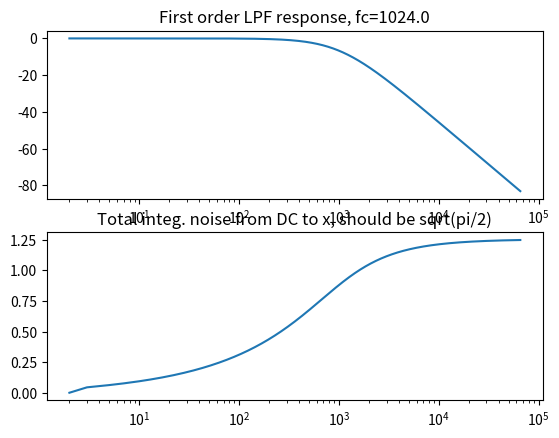
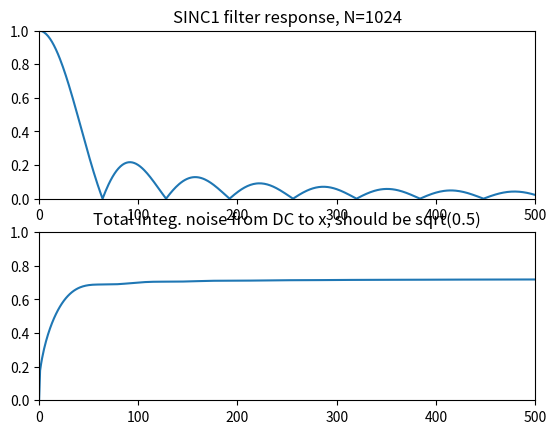

Write Python code to recreate these figures, in order. (Note: this script raises an exception after producing the figures.)
# -*- coding: utf-8 -*-

# ---------------------------------------------------------------------------
# Copyright (c) 2015-2019 Analog Devices, Inc. All rights reserved.
#
# Redistribution and use in source and binary forms, with or without
# modification, are permitted provided that the following conditions are met:
# - Redistributions of source code must retain the above copyright notice,
#   this list of conditions and the following disclaimer.
# - Redistributions in binary form must reproduce the above copyright notice,
#   this list of conditions and the following disclaimer in the documentation
#   and/or other materials provided with the distribution.
# - Modified versions of the software must be conspicuously marked as such.
# - This software is licensed solely and exclusively for use with
#   processors/products manufactured by or for Analog Devices, Inc.
# - This software may not be combined or merged with other code in any manner
#   that would cause the software to become subject to terms and conditions
#    which differ from those listed here.
# - Neither the name of Analog Devices, Inc. nor the names of its contributors
#   may be used to endorse or promote products derived from this software
#   without specific prior written permission.
# - The use of this software may or may not infringe the patent rights of one
#   or more patent holders. This license does not release you from the
#   requirement that you obtain separate licenses from these patent holders
#   to use this software.
#
# THIS SOFTWARE IS PROVIDED BY ANALOG DEVICES, INC. AND CONTRIBUTORS "AS IS"
# AND ANY EXPRESS OR IMPLIED WARRANTIES, INCLUDING, BUT NOT LIMITED TO,
# NON-INFRINGEMENT, TITLE, MERCHANTABILITY AND FITNESS FOR A PARTICULAR
# PURPOSE ARE DISCLAIMED. IN NO EVENT SHALL ANALOG DEVICES, INC. OR
# CONTRIBUTORS BE LIABLE FOR ANY DIRECT, INDIRECT, INCIDENTAL, SPECIAL,
# EXEMPLARY, PUNITIVE OR CONSEQUENTIAL DAMAGES (INCLUDING, BUT NOT LIMITED TO,
# DAMAGES ARISING OUT OF CLAIMS OF INTELLECTUAL PROPERTY RIGHTS INFRINGEMENT;
# PROCUREMENT OF SUBSTITUTE GOODS OR SERVICES; LOSS OF USE, DATA, OR PROFITS;
# OR BUSINESS INTERRUPTION) HOWEVER CAUSED AND ON ANY THEORY OF LIABILITY,
# WHETHER IN CONTRACT, STRICT LIABILITY, OR TORT (INCLUDING NEGLIGENCE OR
# OTHERWISE) ARISING IN ANY WAY OUT OF THE USE OF THIS SOFTWARE, EVEN IF
# ADVISED OF THE POSSIBILITY OF SUCH DAMAGE.
#
# 2019-01-10-7CBSD SLA
# -----------------------------------------------------------------------

import numpy as np
from matplotlib import pyplot as plt

def fold_spectrum(unfolded_spectrum, points_per_zone, num_zones):
    verbose = 0
    zonesign = 1
    folded_spectrum = [[0 for i in range(num_zones)] for j in range(points_per_zone)] #initialize array
    # This section slices up the unfolded spectrum, flipping for even Nyquist zones.
    for i in range(0, num_zones):
        if(zonesign == 1):
            folded_spectrum[i] = unfolded_spectrum[points_per_zone*(i):points_per_zone*(i+1) -1:1]
            zonesign = -1
            if(verbose == 1):
                print(str(i) + " " +str(points_per_zone*(i)) + " " + str(points_per_zone*(i+1)-1))
        else:
            folded_spectrum[i] = unfolded_spectrum[points_per_zone*(i+1)-1 : points_per_zone*(i) : -1]
            zonesign = 1
            if(verbose == 1):
                print(str(i) + " " +str(points_per_zone*(i+1)-1) + " " + str(points_per_zone*(i)))
    # Now RMS sum corresponding points from each zone
    rms_sum = [0 for i in range(points_per_zone)]
    for i in range(0, num_zones): # First, square noise densities of each zone, then add
        for j in range(0, points_per_zone-1):
            rms_sum[j] += folded_spectrum[i][j] ** 2

    for j in range(0, points_per_zone): # Then take the square root of each element
        rms_sum[j] = rms_sum[j] ** 0.5
    return folded_spectrum, rms_sum


# Function to integrate a power-spectral-density
def integrate_psd(psd, bw):
    integral_of_psd_squared = np.zeros(len(psd))
    integrated_psd = np.zeros(len(psd))
    integral_of_psd_squared[0] = psd[0]**2.0

    for i in range(1, len(psd)):
        integral_of_psd_squared[i] += integral_of_psd_squared[i-1] + psd[i-1] ** 2
        integrated_psd[i] += integral_of_psd_squared[i]**0.5
    integrated_psd *= bw**0.5
    return integrated_psd


def freqz_by_fft(filter_coeffs, points_per_coeff):
    num_coeffs = len(filter_coeffs)
    fftlength = num_coeffs * points_per_coeff
    resp = abs(np.fft.fft(np.concatenate((filter_coeffs, np.zeros(fftlength - num_coeffs))))) # filter and a bunch more zeros
    return resp

def freqz_by_fft_numpoints(filter_coeffs, numpoints):
    num_coeffs = len(filter_coeffs)
    if numpoints < num_coeffs:
        print("freqz_by_fft_numpoints: numpoints must be greater than # filter coefficients")
        return []
    fftlength = numpoints
    resp = abs(np.fft.fft(np.concatenate((filter_coeffs, np.zeros(fftlength - num_coeffs))))) # filter and a bunch more zeros
    return resp

# Upsample an array and stuff zeros between data points.
# Upsample_factor is the total number of output points per
# input point (that is, the number of zeros stuffed is
# upsample_factor-1)
def upsample_zero_stuff(data, upsample_factor):
    # Starting with zeros makes things easy :)
    upsample_data = np.zeros(upsample_factor * len(data))
    for i in range (0, len(data)):
        upsample_data[upsample_factor*i] = data[i]
    return upsample_data

def downsample(data, downsample_factor):
    # Starting with zeros makes things easy :)
    downsample_data = np.zeros(len(data) / downsample_factor)
    for i in range (0, len(downsample_data)):
        downsample_data[i] = data[i * downsample_factor]
    return downsample_data


def linecount(fname): # A handy functon to count lines in a file.
    with open(fname) as f:
        for i, l in enumerate(f):
            pass
    return i + 1


if __name__ == "__main__":
    print("First, let's validate the integrate_psd function...")
    numpoints = 65536
    cutoff = 1024.0
    bw_per_point = 1/cutoff
    fmax = numpoints * bw_per_point
    first_order_response = np.ndarray(numpoints, dtype = float)
    for i in range(numpoints):
        first_order_response[i] = 1.0 / (1.0 + (i/cutoff)**2.0)**0.5 # Magnitude = 1/SQRT(1 + (f/fc)^2)
    psd = integrate_psd(first_order_response, 1.0/cutoff)

    print("Test parameters:")
    print("Cutoff frequency: " + str(cutoff) + "Hz")
    print("Integrate DC to : " + str(numpoints) + "Hz")
    print("Predicted total noise is sqrt(pi/2): " + str((np.pi/2) ** 0.5))
    print("And it actually is: " + str(psd[numpoints-1]))

    f = np.arange(2, 65538, 1)

    plt.figure(1)
    plt.subplot(2, 1, 1)
    plt.title("First order LPF response, fc=" + str(cutoff))
    plt.semilogx(f, 20*np.log(first_order_response))
    plt.subplot(2, 1, 2)
    plt.title("Total integ. noise from DC to x, should be sqrt(pi/2)")
    plt.semilogx(f, psd)
    plt.show()

    sinc1resp = abs(np.fft.fft(np.concatenate(((np.ones(1024)/1024.0), np.zeros(65536-1024))))) # Make a 1024 tap filter, then find freq response
    psdsinc = integrate_psd(sinc1resp, 1.0/64.0)

    plt.figure(2)
    plt.subplot(2, 1, 1)
    plt.title("SINC1 filter response, N=" + str(1024))
    plt.plot(sinc1resp)
    plt.axis([0, 500, 0, max(sinc1resp)])
    plt.subplot(2, 1, 2)
    plt.title("Total integ. noise from DC to x, should be sqrt(0.5)")
    plt.plot(psdsinc)
    plt.axis([0, 500, 0, max(psdsinc)])
    plt.show()

    print("And finally, here's your LTSpice noise simulation directive:")
    print(".noise V(Vout) Vin_source lin " + str(numpoints-1) + " " + str(bw_per_point) + " " + str(fmax))
# Arguments are output node, input node, linear spacing, # of points, bin 1 frequency, end frequency)
# In LTspice, plot Vout noise spectrum. Then, right click in plot:
#  File -> Export data as txt -> select V(onoise)

    ltspice_psd = np.zeros(numpoints) # bin zero(DC) already set to zero ;)
    print('reading noise PSD data from file')
    infile = open('../LTSpice/validate_integrate_psd.txt', 'r')
    print("First line (header): " + infile.readline())
    for i in range(1, numpoints-1):
        instring = infile.readline()
        indata = instring.split()         # Each line has two entries separated by a space
        ltspice_psd[i] = float(indata[1]) # Frequency Density
    infile.close()
    print('done reading!')

    ltspice_totalnoise = integrate_psd(ltspice_psd, bw_per_point)
    print("total noise of LTSpice sim: " + str(ltspice_totalnoise[numpoints-1]))
    print("(Control-click in output plot in LTSpice and compare.)")
